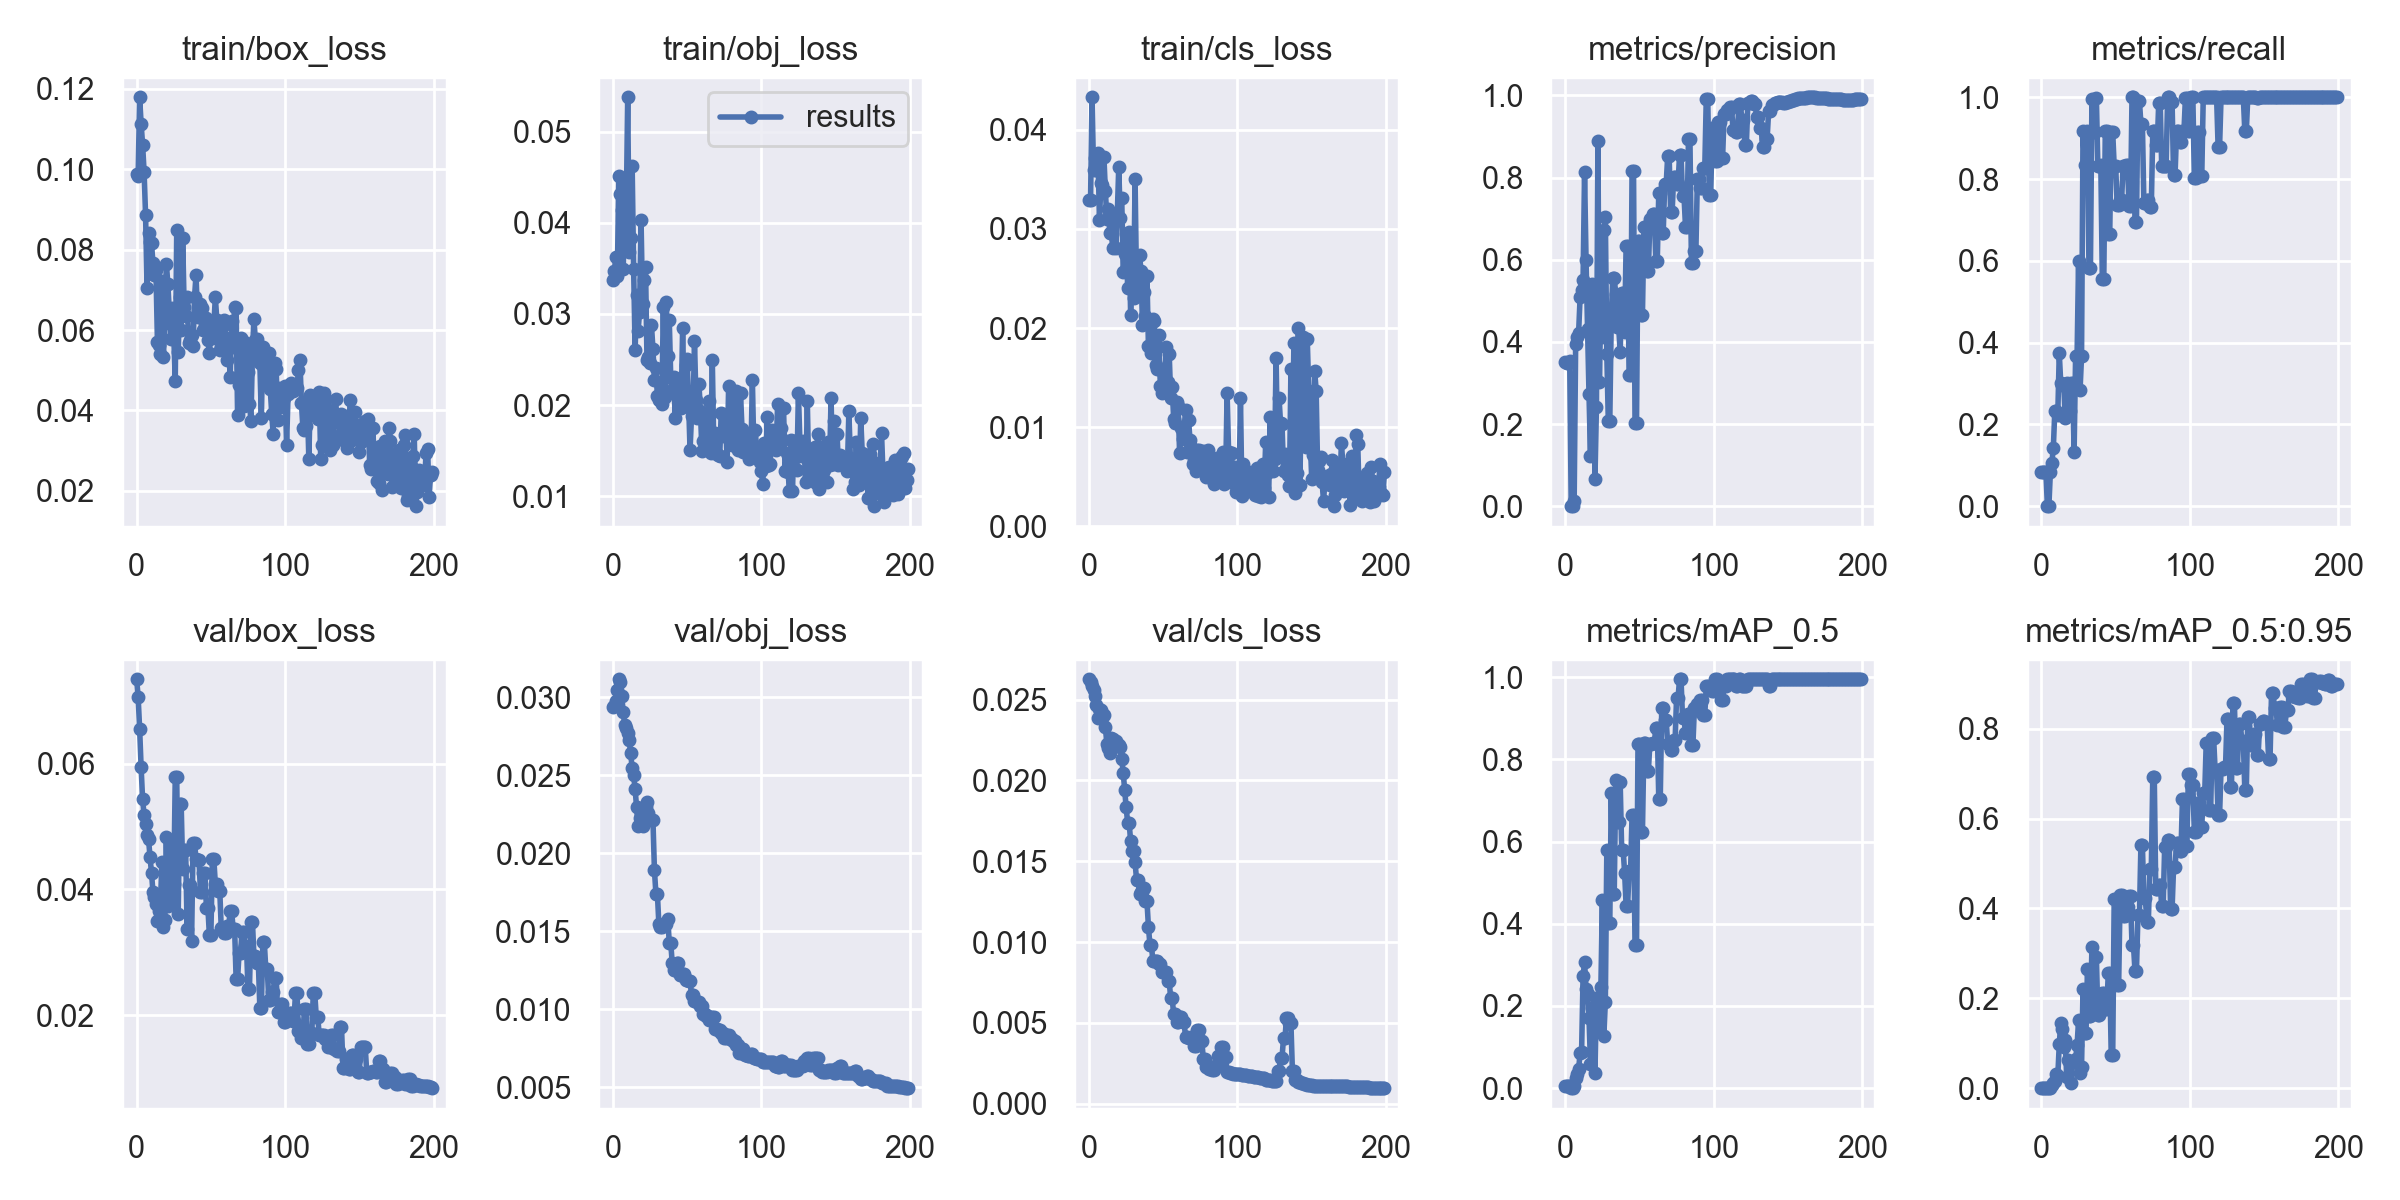

Source data for this figure (header and first rows):
epoch, train/box_loss, train/obj_loss, train/cls_loss, metrics/precision, metrics/recall, metrics/mAP_0.5, metrics/mAP_0.5:0.95, val/box_loss, val/obj_loss, val/cls_loss, x/lr0, x/lr1, x/lr2
0, 0.09889, 0.03377, 0.03289, 0.3515, 0.08333, 0.005511, 0.001102, 0.0734, 0.02941, 0.02625, 0.0001, 0.0001, 0.0991
1, 0.09818, 0.03473, 0.03292, 0.348, 0.08333, 0.005036, 0.001007, 0.07059, 0.02944, 0.02608, 0.0002985, 0.0002985, 0.0973
2, 0.1179, 0.03628, 0.04329, 0.3477, 0.08333, 0.004644, 0.0009287, 0.06556, 0.02974, 0.02584, 0.0004951, 0.0004951, 0.09549
3, 0.1113, 0.03412, 0.03598, 0.3538, 0.08333, 0.006071, 0.0006071, 0.05945, 0.03044, 0.0256, 0.0006896, 0.0006896, 0.09369
4, 0.1061, 0.04509, 0.03716, 0, 0, 0, 0, 0.0543, 0.03116, 0.02521, 0.0008822, 0.0008822, 0.09188
5, 0.0994, 0.04317, 0.036, 0, 0, 0, 0, 0.05187, 0.03098, 0.02463, 0.001073, 0.001073, 0.09007
6, 0.08866, 0.04136, 0.03765, 0.01175, 0.08333, 0.004063, 0.001219, 0.05044, 0.03007, 0.02386, 0.001261, 0.001261, 0.08826
7, 0.07042, 0.03492, 0.03092, 0.3943, 0.1059, 0.02437, 0.007106, 0.04863, 0.02903, 0.02439, 0.001448, 0.001448, 0.08645
8, 0.08416, 0.04453, 0.03461, 0.4126, 0.1424, 0.0337, 0.01218, 0.048, 0.0282, 0.02435, 0.001633, 0.001633, 0.08463
9, 0.08181, 0.04095, 0.03442, 0.4222, 0.2333, 0.0468, 0.01543, 0.04516, 0.02806, 0.02388, 0.001815, 0.001815, 0.08281
10, 0.08158, 0.05377, 0.03731, 0.5088, 0.2333, 0.08481, 0.03097, 0.04263, 0.02771, 0.02406, 0.001996, 0.001996, 0.081
11, 0.07655, 0.03679, 0.03382, 0.5259, 0.2241, 0.08853, 0.02656, 0.03954, 0.02725, 0.02327, 0.002175, 0.002175, 0.07917
12, 0.07367, 0.03828, 0.03099, 0.5502, 0.3744, 0.2725, 0.09744, 0.03885, 0.0264, 0.02226, 0.002351, 0.002351, 0.07735
13, 0.07481, 0.04626, 0.03206, 0.8124, 0.3, 0.3058, 0.145, 0.03771, 0.02548, 0.02199, 0.002526, 0.002526, 0.07553
14, 0.05702, 0.03492, 0.02958, 0.5993, 0.2965, 0.2419, 0.1307, 0.03494, 0.02499, 0.0217, 0.002699, 0.002699, 0.0737
15, 0.05616, 0.02599, 0.02961, 0.4314, 0.2998, 0.2286, 0.09066, 0.03661, 0.02411, 0.02265, 0.00287, 0.00287, 0.07187
16, 0.05396, 0.03213, 0.02803, 0.2721, 0.2167, 0.1702, 0.1072, 0.03754, 0.02295, 0.02253, 0.003039, 0.003039, 0.07004
17, 0.0721, 0.02813, 0.03155, 0.1223, 0.3, 0.0595, 0.02461, 0.0443, 0.02175, 0.02244, 0.003206, 0.003206, 0.06821
18, 0.05332, 0.03024, 0.02803, 0.5419, 0.2988, 0.1952, 0.06339, 0.03406, 0.02226, 0.02241, 0.00337, 0.00337, 0.06637
19, 0.06181, 0.04027, 0.03134, 0.48, 0.2333, 0.1829, 0.05521, 0.03517, 0.02201, 0.02228, 0.003533, 0.003533, 0.06453
20, 0.07652, 0.03104, 0.03627, 0.06526, 0.3, 0.03604, 0.01169, 0.04836, 0.02177, 0.02218, 0.003694, 0.003694, 0.06269
21, 0.07155, 0.03371, 0.03114, 0.2414, 0.3, 0.2184, 0.05885, 0.03734, 0.02246, 0.02204, 0.003853, 0.003853, 0.06085
22, 0.06438, 0.03518, 0.03315, 0.8886, 0.1333, 0.1499, 0.06064, 0.04383, 0.02296, 0.02135, 0.00401, 0.00401, 0.05901
23, 0.05767, 0.02491, 0.02564, 0.3026, 0.3667, 0.1962, 0.06512, 0.04672, 0.02329, 0.02048, 0.004165, 0.004165, 0.05717
24, 0.0655, 0.02528, 0.02746, 0.502, 0.3667, 0.2452, 0.09538, 0.03874, 0.02255, 0.0194, 0.004318, 0.004318, 0.05532
25, 0.05874, 0.02462, 0.02944, 0.4129, 0.6, 0.4571, 0.1512, 0.04083, 0.02219, 0.01832, 0.004469, 0.004469, 0.05347
26, 0.04741, 0.02878, 0.02409, 0.6735, 0.2833, 0.1275, 0.03276, 0.0578, 0.02216, 0.01738, 0.004618, 0.004618, 0.05162
27, 0.08475, 0.02618, 0.0297, 0.7033, 0.3663, 0.2094, 0.04803, 0.0578, 0.02216, 0.01738, 0.004765, 0.004765, 0.04976
28, 0.05451, 0.02279, 0.02136, 0.3697, 0.9167, 0.579, 0.2197, 0.03616, 0.01894, 0.01625, 0.00491, 0.00491, 0.04791
29, 0.06832, 0.02408, 0.02663, 0.2069, 0.8333, 0.4024, 0.1219, 0.0535, 0.01741, 0.01565, 0.005053, 0.005053, 0.04605
30, 0.06001, 0.02096, 0.023, 0.2069, 0.8333, 0.4024, 0.1219, 0.0535, 0.01741, 0.01565, 0.005194, 0.005194, 0.04419
31, 0.08285, 0.02056, 0.03502, 0.4592, 0.9167, 0.7182, 0.2647, 0.04323, 0.01545, 0.01492, 0.005333, 0.005333, 0.04233
32, 0.06579, 0.02101, 0.02411, 0.5564, 0.5833, 0.4734, 0.1603, 0.04629, 0.01529, 0.01385, 0.00547, 0.00547, 0.04047
33, 0.06342, 0.02006, 0.02494, 0.5564, 0.5833, 0.4734, 0.1603, 0.04629, 0.01529, 0.01385, 0.005606, 0.005606, 0.03861
34, 0.06832, 0.03078, 0.0274, 0.5157, 0.9949, 0.7506, 0.3145, 0.0337, 0.01549, 0.01299, 0.005739, 0.005739, 0.03674
35, 0.0569, 0.02086, 0.02576, 0.4355, 0.9161, 0.6471, 0.1762, 0.04065, 0.01545, 0.01312, 0.00587, 0.00587, 0.03487
36, 0.05742, 0.03125, 0.02033, 0.4355, 0.9161, 0.6471, 0.1762, 0.04065, 0.01545, 0.01312, 0.005999, 0.005999, 0.033
37, 0.05867, 0.0254, 0.0236, 0.3756, 0.9974, 0.7458, 0.2908, 0.03172, 0.01581, 0.01334, 0.006126, 0.006126, 0.03113
38, 0.05602, 0.02939, 0.0212, 0.5178, 0.831, 0.5805, 0.1632, 0.04738, 0.01428, 0.01254, 0.006252, 0.006252, 0.02925
39, 0.06823, 0.02297, 0.02529, 0.5178, 0.831, 0.5805, 0.1632, 0.04738, 0.01428, 0.01254, 0.006375, 0.006375, 0.02738
40, 0.07372, 0.0217, 0.01816, 0.4248, 0.8333, 0.5236, 0.1982, 0.04482, 0.01294, 0.01094, 0.006496, 0.006496, 0.0255
41, 0.06313, 0.02306, 0.02033, 0.6337, 0.5563, 0.4439, 0.2117, 0.04473, 0.01251, 0.009841, 0.006615, 0.006615, 0.02362
42, 0.06442, 0.01855, 0.01749, 0.6337, 0.5563, 0.4439, 0.2117, 0.04473, 0.01251, 0.009841, 0.006733, 0.006733, 0.02173
43, 0.0664, 0.02169, 0.02087, 0.3199, 0.9167, 0.5279, 0.1753, 0.03955, 0.01294, 0.008802, 0.006848, 0.006848, 0.01985
44, 0.06544, 0.02282, 0.02072, 0.3199, 0.9167, 0.5279, 0.1753, 0.03955, 0.01294, 0.008802, 0.006962, 0.006962, 0.01796
45, 0.06005, 0.02181, 0.01629, 0.8166, 0.6667, 0.6658, 0.2552, 0.04258, 0.01221, 0.008818, 0.007073, 0.007073, 0.01607
46, 0.06141, 0.01963, 0.01585, 0.8166, 0.6667, 0.6658, 0.2552, 0.04258, 0.01221, 0.008818, 0.007182, 0.007182, 0.01418
47, 0.063, 0.02841, 0.01927, 0.2013, 0.9152, 0.3473, 0.07322, 0.03707, 0.01228, 0.008659, 0.00729, 0.00729, 0.01229
48, 0.05761, 0.02029, 0.01418, 0.2013, 0.9152, 0.3473, 0.07322, 0.03707, 0.01228, 0.008659, 0.007395, 0.007395, 0.01039
49, 0.05434, 0.02436, 0.01344, 0.6446, 0.8315, 0.8371, 0.4201, 0.0327, 0.01188, 0.008131, 0.007499, 0.007499, 0.008499
50, 0.05972, 0.02501, 0.01556, 0.6446, 0.8315, 0.8371, 0.4201, 0.0327, 0.01188, 0.008131, 0.007525, 0.007525, 0.007525
51, 0.05808, 0.02051, 0.01408, 0.4661, 0.7376, 0.6222, 0.2288, 0.04478, 0.0118, 0.008169, 0.007525, 0.007525, 0.007525
52, 0.06112, 0.01504, 0.01805, 0.4661, 0.7376, 0.6222, 0.2288, 0.04478, 0.0118, 0.008169, 0.007476, 0.007476, 0.007476
53, 0.06817, 0.01882, 0.01455, 0.6807, 0.7491, 0.8392, 0.4294, 0.0409, 0.01091, 0.007576, 0.007426, 0.007426, 0.007426
54, 0.06256, 0.01906, 0.0174, 0.6807, 0.7491, 0.8392, 0.4294, 0.0409, 0.01091, 0.007576, 0.007377, 0.007377, 0.007377
55, 0.06016, 0.02702, 0.01292, 0.5725, 0.8324, 0.7721, 0.384, 0.03972, 0.01053, 0.006515, 0.007327, 0.007327, 0.007327
56, 0.05497, 0.02052, 0.01402, 0.5725, 0.8324, 0.7721, 0.384, 0.03972, 0.01053, 0.006515, 0.007278, 0.007278, 0.007278
57, 0.056, 0.01856, 0.01086, 0.6979, 0.8333, 0.8386, 0.4034, 0.03379, 0.01049, 0.005536, 0.007228, 0.007228, 0.007228
58, 0.06108, 0.02227, 0.0104, 0.6979, 0.8333, 0.8386, 0.4034, 0.03379, 0.01049, 0.005536, 0.007178, 0.007178, 0.007178
59, 0.06252, 0.01938, 0.01255, 0.7101, 0.733, 0.8401, 0.4272, 0.03308, 0.01024, 0.005044, 0.007129, 0.007129, 0.007129
... 140 more rows
